Image classification data set "datera-quest" (AffrizaWildanFauzan/datera-quest on GitHub). Class labels (30): Albizia saponaria, Dendrobium leonis, Dracaena trifasciata, Echinodorus radican, Gymnocalycium, Hopea bilitonensis, Impatiens walleriana, Lagerstroemia speciosa, Ixora acuminata, Monstera adansonii, Nepenthes sumatrana, Alocasia Black Velvet, Nepenthes reinwardtiana, Ochna kirkii, Philodendron Lemon, Portulaca sp, Quassia amara, Reutealis trisperma, Rosa sp, Russelia equisetiformis, Syzygium myrtifolium, Tabernaemontana corymbosa, Anacampseros rufescens Sunrise, 3 apocynacaea, Areca catechu, Catharanthus roseus, Ceiba pentandra, Cuphea hyssopifolia, Cymbidium bicolor, Dendrobium Uthai White.

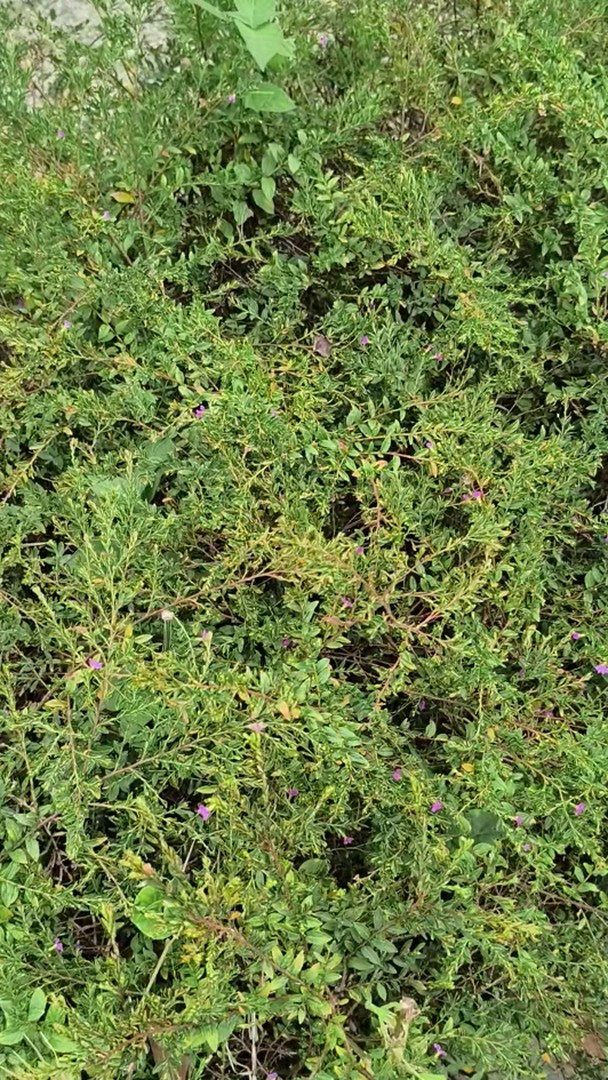
Label: Cuphea hyssopifolia

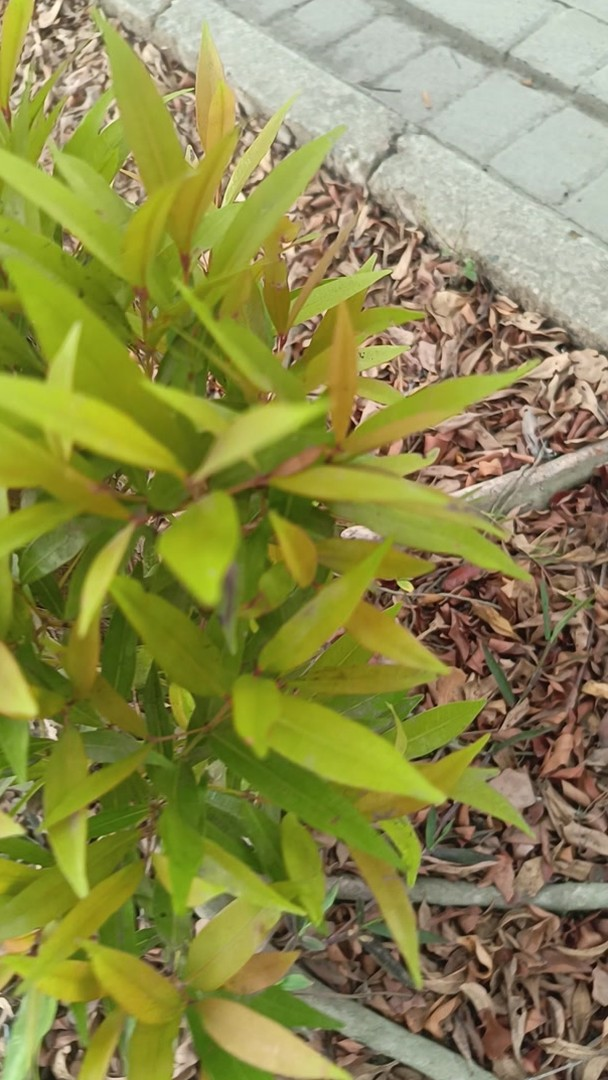
Label: Syzygium myrtifolium

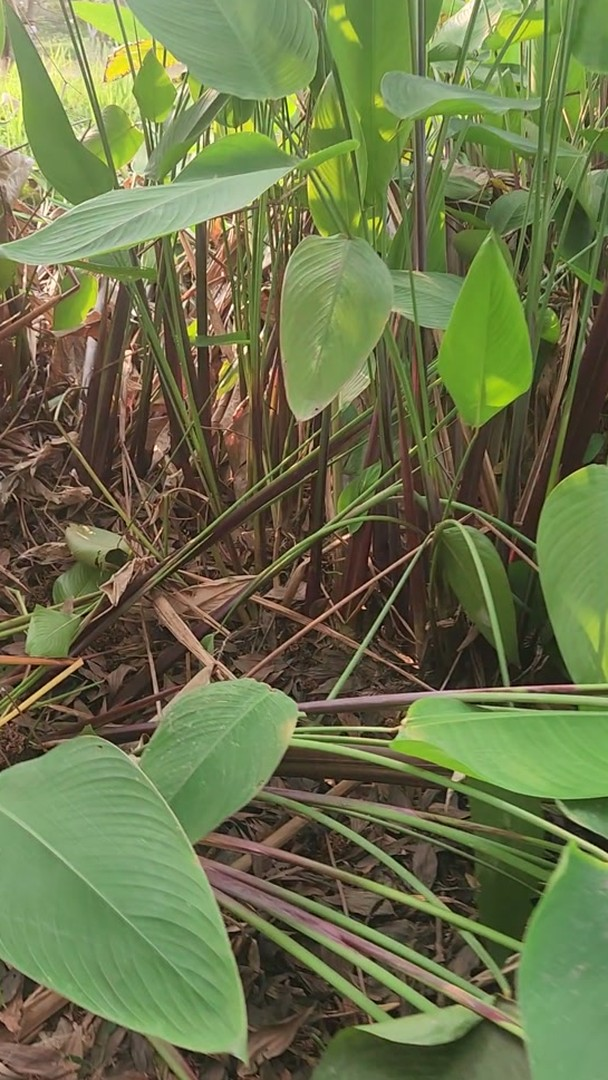
Label: Echinodorus radican

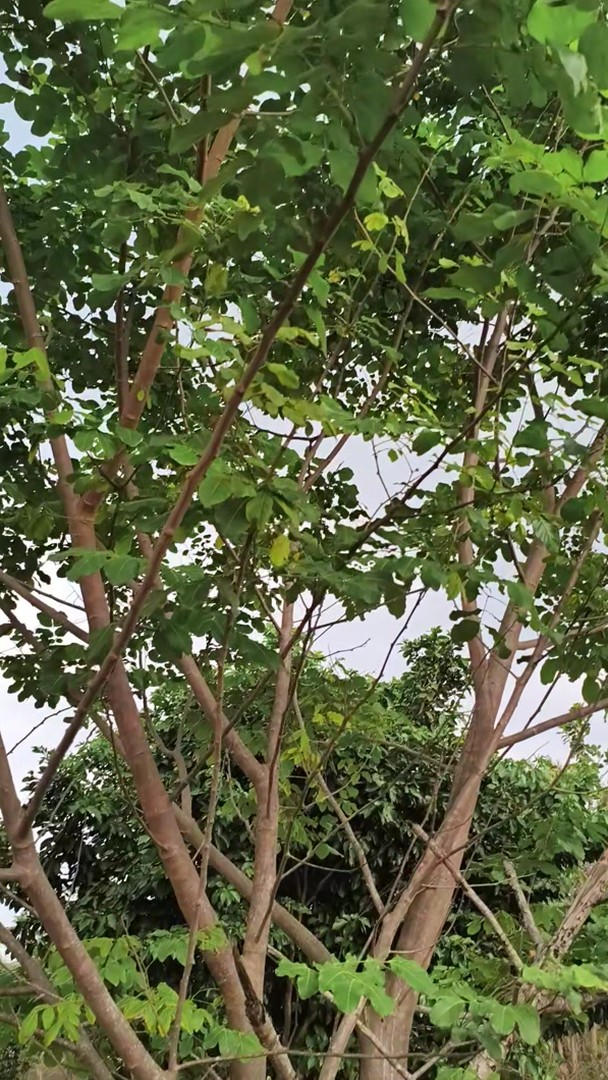
Label: Albizia saponaria

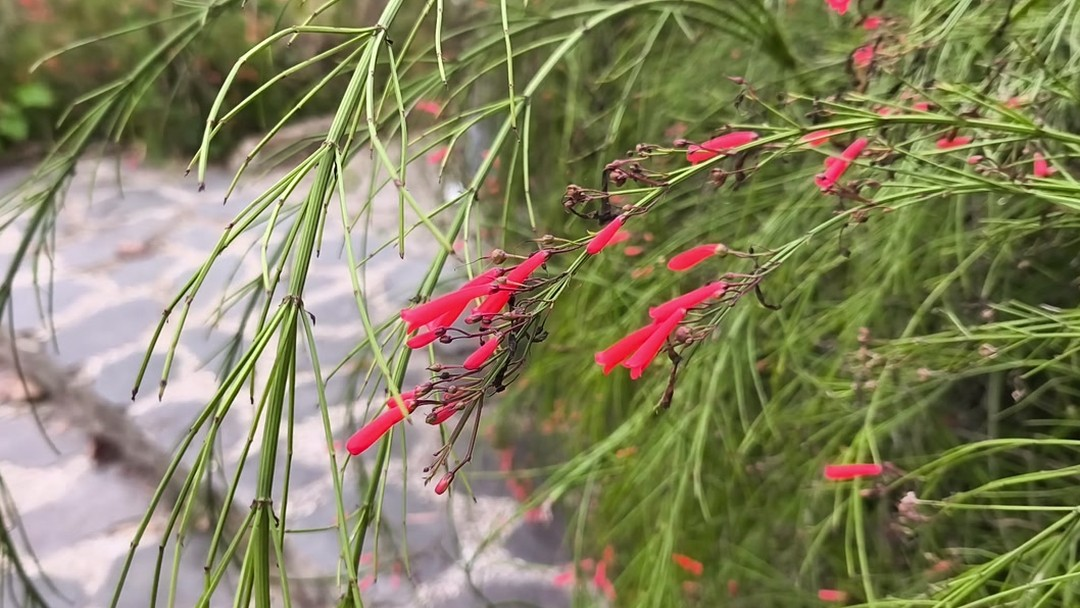
Label: Russelia equisetiformis

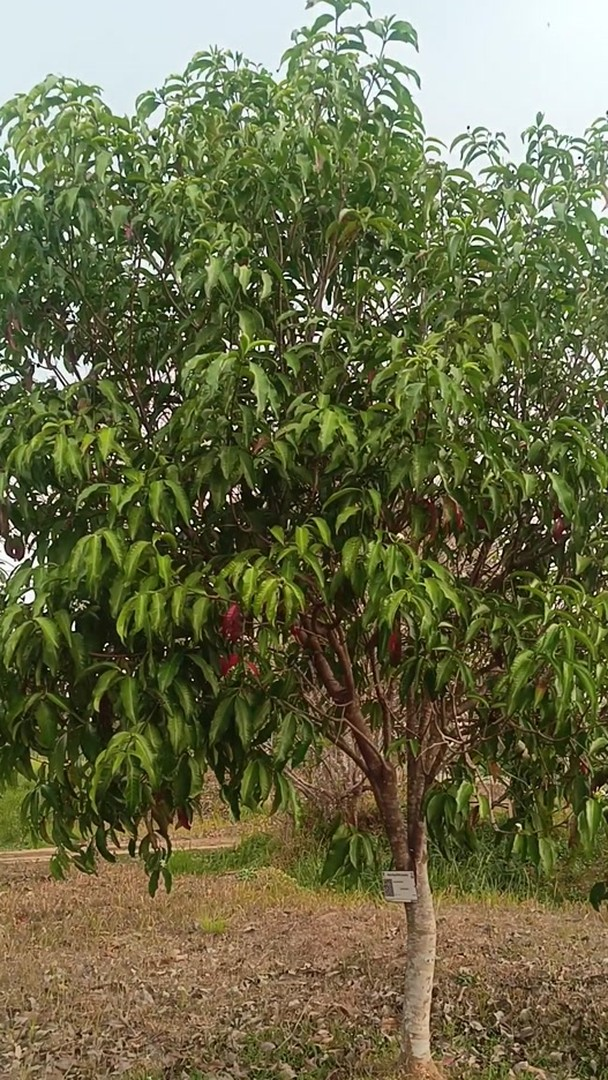
Label: 3 apocynacaea
